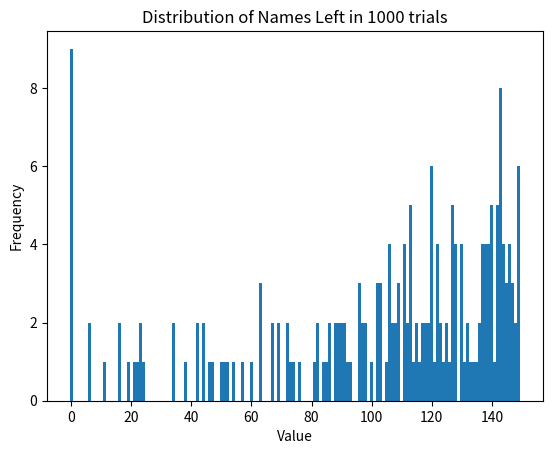

This chart was generated by the following Python code:
import random
from scipy.stats import norm
from matplotlib.ticker import FormatStrFormatter
import numpy as np
import matplotlib.pyplot as plt

# Constants
EQUITY_INDEX_CUTOFFS = [0, 0.03, 0.07, 0.1, 0.15, 0.3, 1 ]
# Parameters
n = 1000 #names in credit index
rho = 0.1
num_sims = 1000
prob_default = 0.1
# For equity tranche 0-20%, mezzanine 20%-80%:
# tranche_cutoffs = [0, 0.2, 1 ]
tranche_cutoffs = EQUITY_INDEX_CUTOFFS
tranche_to_watch = 5 #1 is equity, 2 mezz, etc

# derived parameters
z_score_of_default = norm.ppf(prob_default)
beta = rho**0.5
alpha = (1 -rho)**0.5
max_defaults_protected = int(round(n * tranche_cutoffs[tranche_to_watch-1]))
wiped_out_defaults = int(round(n * tranche_cutoffs[tranche_to_watch]))
names_in_tranche = wiped_out_defaults - max_defaults_protected

# run simulation
trial_results = []
names_remaining_in_tranche =[]
for _ in range(num_sims):
    M = random.gauss(0, 1)
    K = 0 # number of names defaulting
    for _ in range(n):
        R_i = beta * M + alpha * random.gauss(0, 1)
        if R_i < z_score_of_default:
            K += 1
    trial_results.append(K)
    remaining_in_tranche = max(0, names_in_tranche - \
                           max(0, K - max_defaults_protected))
    names_remaining_in_tranche.append(remaining_in_tranche)

fig, ax = plt.subplots()
ax.xaxis.set_major_formatter(FormatStrFormatter('%d'))
binz = np.arange(-0.5, names_in_tranche + 0.5)
plt.hist(names_remaining_in_tranche, bins = binz)

plt.title('Distribution of Names Left in ' + str(num_sims) + ' trials')
plt.xlabel('Value')
plt.ylabel('Frequency')
plt.show()